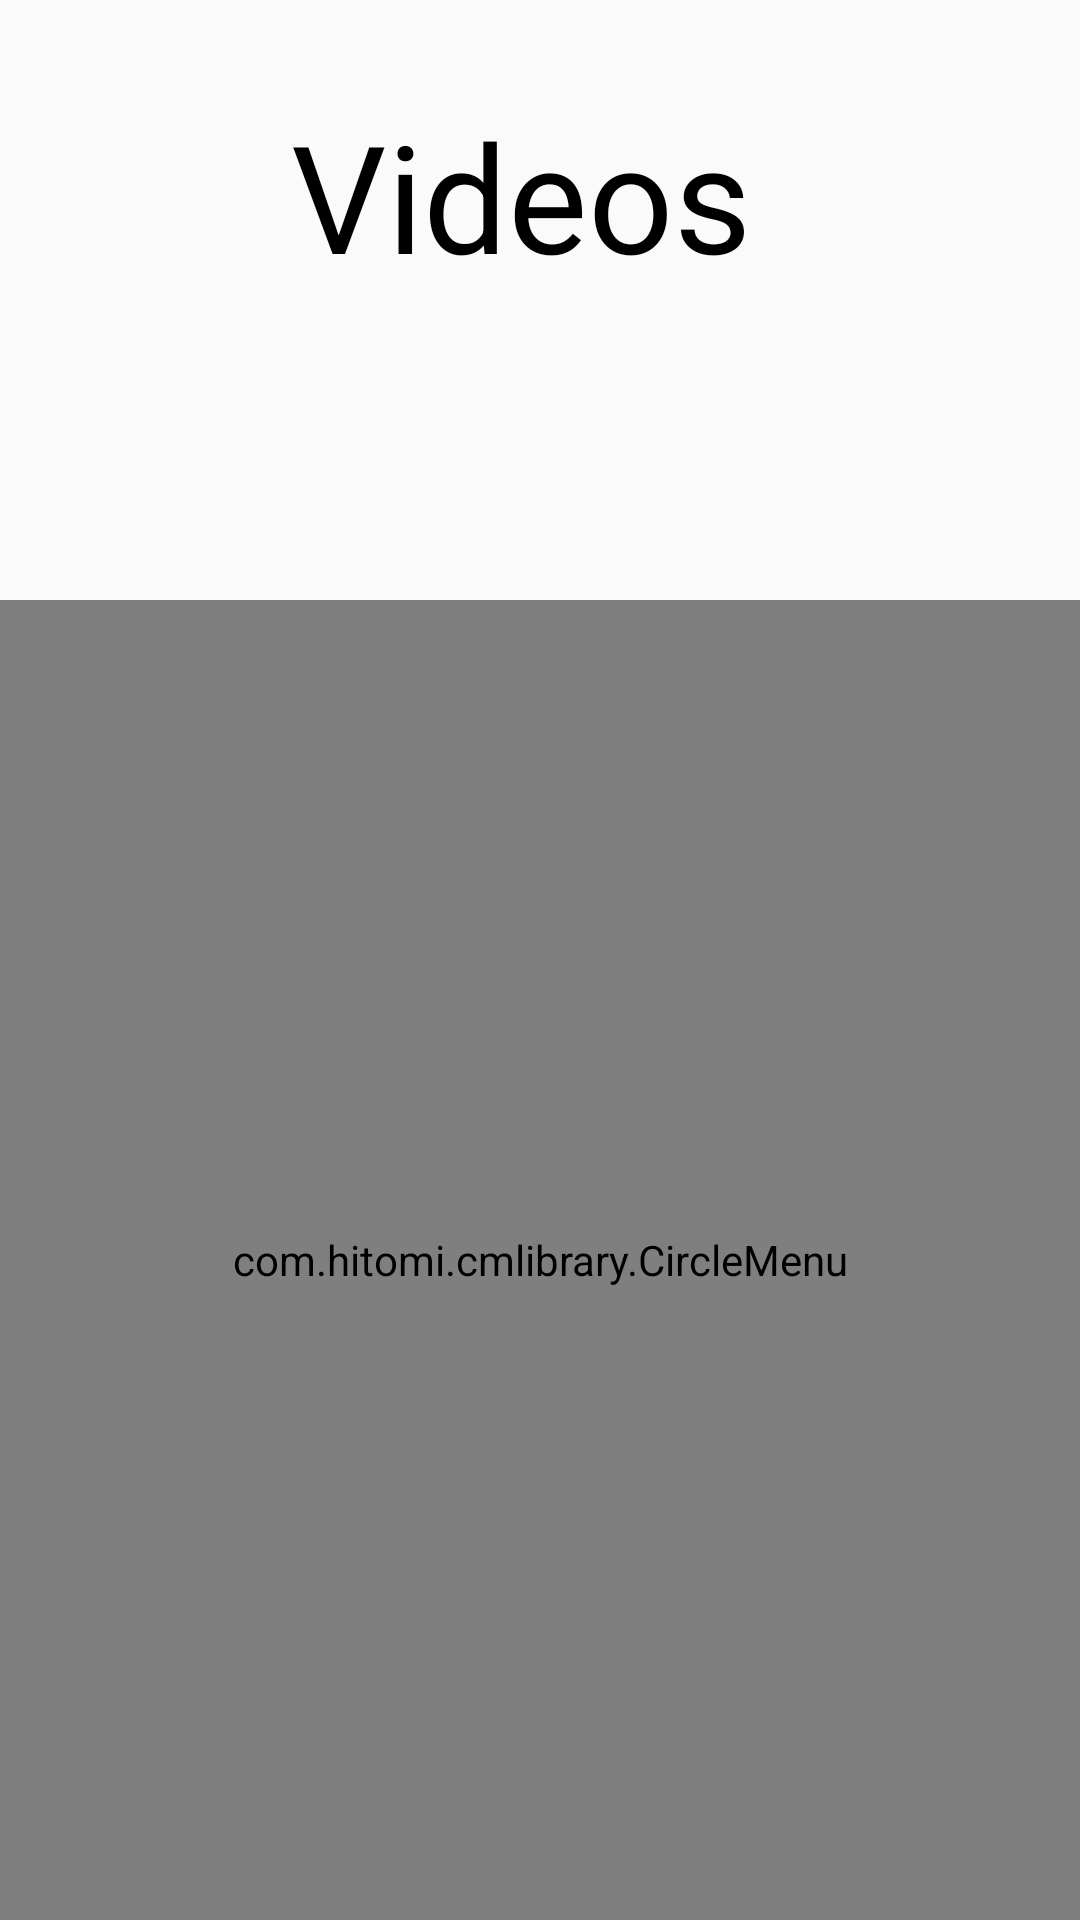

Layout XML and referenced resources for this Android screen:
<!-- AndroidManifest.xml: application theme AppTheme -->
<!-- res/layout/fragment_videos.xml -->
<?xml version="1.0" encoding="utf-8"?>
<LinearLayout xmlns:android="http://schemas.android.com/apk/res/android"
    xmlns:app="http://schemas.android.com/apk/res-auto"
    xmlns:tools="http://schemas.android.com/tools"
    android:layout_width="match_parent"
    android:layout_height="match_parent"
    android:orientation="vertical"
    tools:context=".Fragmentos.Videos">

    <RelativeLayout
        android:layout_width="match_parent"
        android:layout_height="200dp"
        android:background="@drawable/knowledgebase"
        android:gravity="center">

        <TextView
            android:id="@+id/titulo_autor"
            android:layout_width="wrap_content"
            android:layout_height="wrap_content"
            android:layout_alignParentTop="false"
            android:layout_alignParentRight="false"
            android:layout_centerHorizontal="true"
            android:layout_marginBottom="70dp"
            android:text="Videos "
            android:textColor="@android:color/black"
            android:textSize="50sp" />

    </RelativeLayout>

    <com.hitomi.cmlibrary.CircleMenu
        android:id="@+id/circle_menu"
        android:layout_width="match_parent"
        android:layout_height="match_parent" />

</LinearLayout>
<!-- resources referenced by this layout -->
<resources>
  <style name="AppTheme" parent="Theme.AppCompat.Light.DarkActionBar">
          
          <item name="colorPrimary">@color/colorPrimary</item>
          <item name="colorPrimaryDark">#3FA695</item>
          <item name="colorAccent">@color/colorAccent</item>
      </style>
  <!-- not gathered from this repository: default colours our renderer supplied (Android Studio template values) -->
  <color name="colorPrimary">#FF6200EE</color>
  <color name="colorAccent">#FF03DAC5</color>
</resources>
